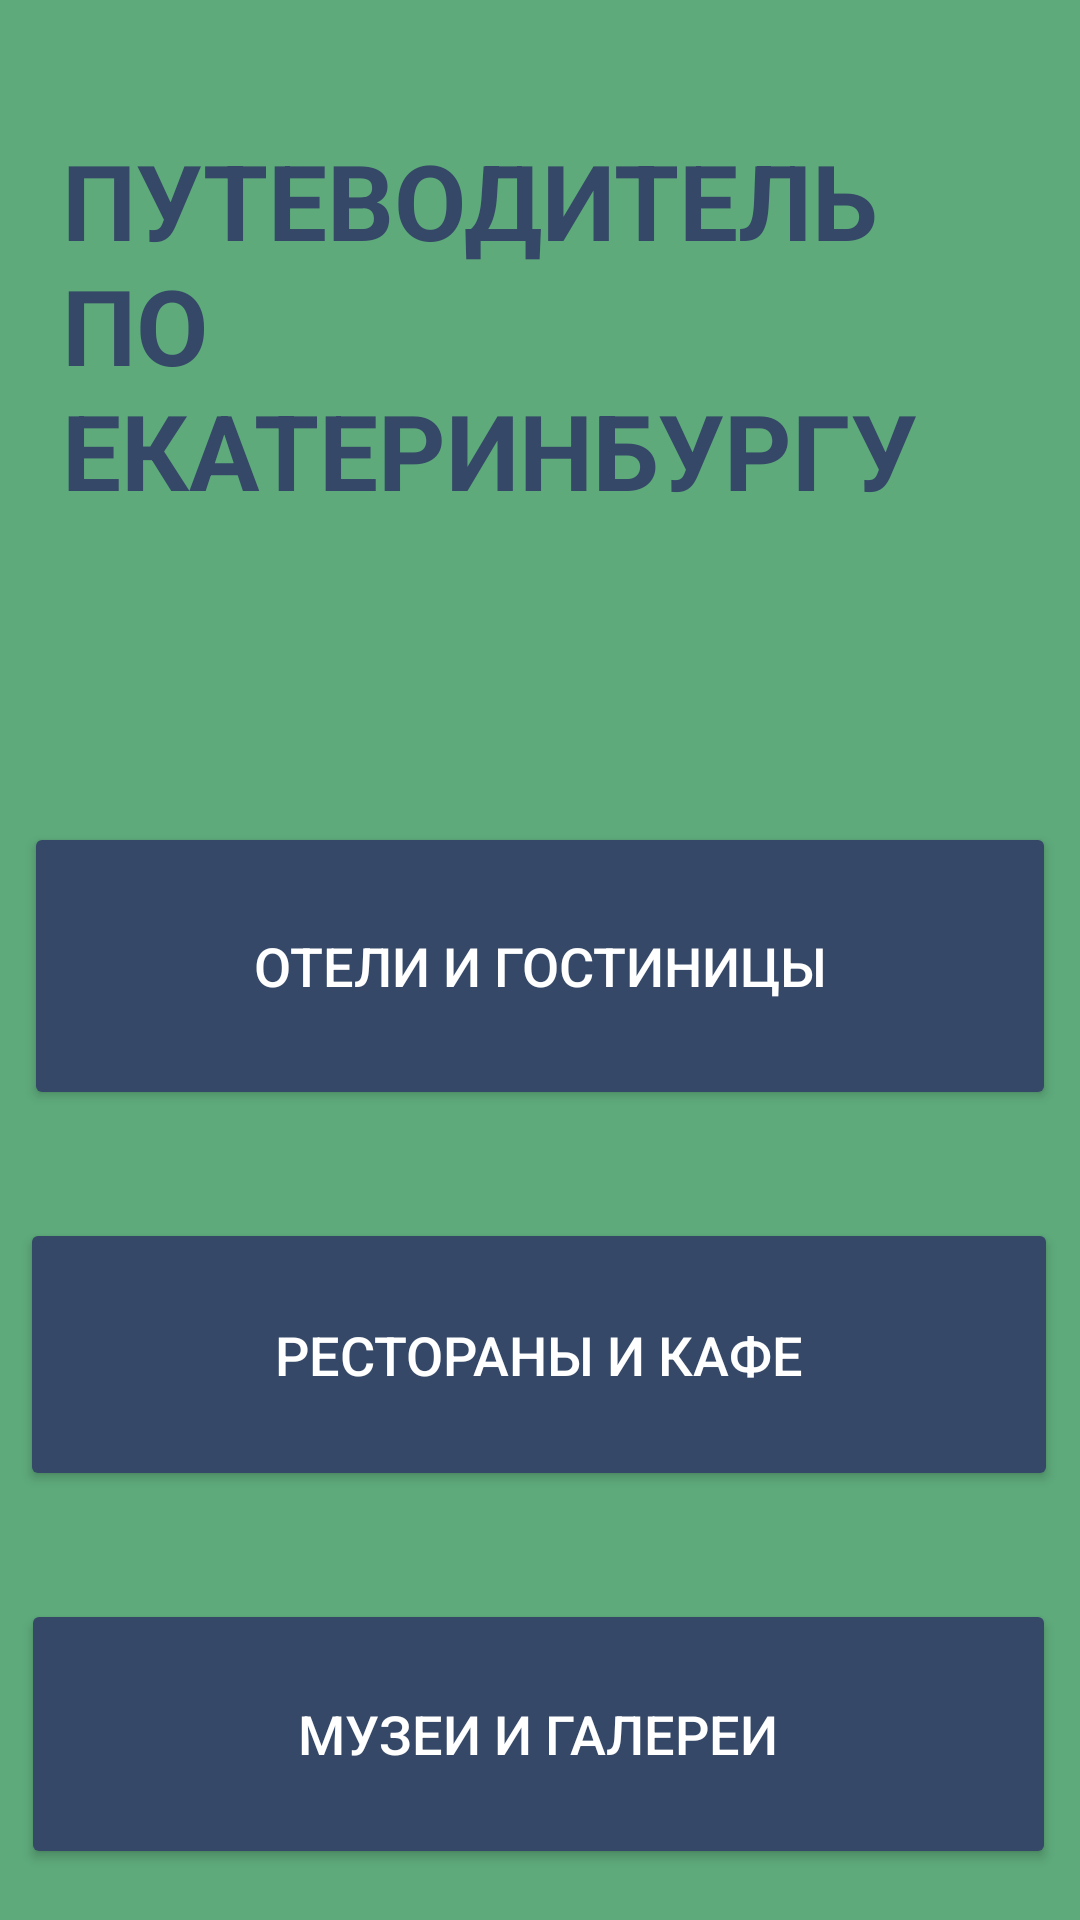

Android layout source for this screen:
<!-- AndroidManifest.xml: application theme Theme.MyApplication -->
<!-- res/layout/activity_main.xml -->
<?xml version="1.0" encoding="utf-8"?>
<androidx.constraintlayout.widget.ConstraintLayout xmlns:android="http://schemas.android.com/apk/res/android"
    xmlns:app="http://schemas.android.com/apk/res-auto"
    xmlns:tools="http://schemas.android.com/tools"
    android:layout_width="match_parent"
    android:layout_height="match_parent"
    android:background="@color/begi"
    tools:context=".MainActivity">

    <TextView
        android:id="@+id/wayText"
        android:layout_width="319dp"
        android:layout_height="150dp"
        android:layout_marginTop="48dp"
        android:fontFamily="sans-serif-smallcaps"
        android:text="@string/cv"
        android:textColor="@color/red"
        android:textSize="35dp"
        android:textStyle="bold"
        app:layout_constraintEnd_toEndOf="parent"
        app:layout_constraintStart_toStartOf="parent"
        app:layout_constraintTop_toTopOf="parent" />

    <Button
        android:id="@+id/marsh"
        android:layout_width="346dp"
        android:layout_height="91dp"
        android:layout_marginTop="36dp"
        android:backgroundTint="@color/red"
        android:onClick="nextMarsh"
        android:text="Рестораны и кафе"
        android:textColor="@color/white"
        android:textSize="18dp"
        app:iconTint="@color/king_blue"
        app:layout_constraintEnd_toEndOf="parent"
        app:layout_constraintHorizontal_bias="0.476"
        app:layout_constraintStart_toStartOf="parent"
        app:layout_constraintTop_toBottomOf="@+id/builds"
        tools:ignore="MissingConstraints,DuplicateClickableBoundsCheck" />

    <Button
        android:id="@+id/builds"
        android:layout_width="344dp"
        android:layout_height="96dp"
        android:layout_marginTop="76dp"
        android:backgroundTint="@color/red"
        android:onClick="nextBuild"
        android:text="@string/bd"
        android:textColor="@color/white"
        android:textSize="18dp"
        app:iconTint="@color/king_blue"
        app:layout_constraintEnd_toEndOf="parent"
        app:layout_constraintHorizontal_bias="0.492"
        app:layout_constraintStart_toStartOf="parent"
        app:layout_constraintTop_toBottomOf="@+id/wayText"
        tools:ignore="MissingConstraints" />

    <Button
        android:id="@+id/musGal"
        android:layout_width="345dp"
        android:layout_height="90dp"
        android:layout_marginTop="36dp"
        android:backgroundTint="@color/red"
        android:onClick="galmus"
        android:text="@string/mg"
        android:textColor="@color/white"
        android:textSize="18dp"
        app:iconTint="@color/king_blue"
        app:layout_constraintEnd_toEndOf="parent"
        app:layout_constraintHorizontal_bias="0.469"
        app:layout_constraintStart_toStartOf="parent"
        app:layout_constraintTop_toBottomOf="@+id/marsh"
        tools:ignore="MissingConstraints" />


</androidx.constraintlayout.widget.ConstraintLayout>
<!-- resources referenced by this layout -->
<resources>
  <color name="begi">#5EAA7B</color>
  <color name="king_blue">#7A3636</color>
  <color name="red">#354867</color>
  <color name="white">#FFFFFFFF</color>
  <string name="bd">Отели и гостиницы</string>
  <string name="cv">ПУТЕВОДИТЕЛЬ ПО ЕКАТЕРИНБУРГУ</string>
  <string name="mg">Музеи и галереи</string>
  <style name="Theme.MyApplication" parent="Theme.MaterialComponents.DayNight.NoActionBar">
          
          <item name="colorPrimary">@color/red</item>
  
          <item name="colorOnPrimary">@color/white</item>
          
          <item name="colorSecondary">@color/black</item>
          <item name="colorSecondaryVariant">@color/red</item>
          <item name="colorOnSecondary">@color/black</item>
          
          <item name="windowNoTitle">true</item>
          <item name="android:windowFullscreen">true</item>
  
          
      </style>
  <color name="black">#FF000000</color>
</resources>
